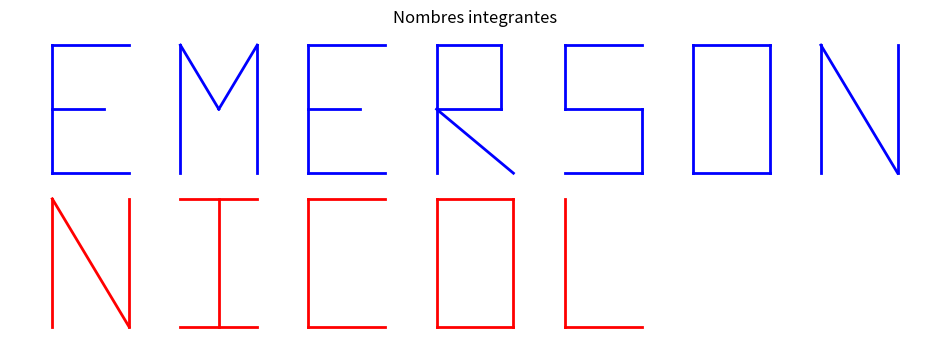

Reproduce this figure in Python.
import matplotlib.pyplot as plt

def dibujar_letra(ax, coords, offset_x=0, offset_y=0, color="blue"):
    """Dibuja una letra usando coordenadas de segmentos"""
    for seg in coords:
        x = [p[0] + offset_x for p in seg]
        y = [p[1] + offset_y for p in seg]
        ax.plot(x, y, color=color, linewidth=2)

letras = {
    "E": [[(0,0),(0,5)], [(0,5),(3,5)], [(0,2.5),(2,2.5)], [(0,0),(3,0)]],
    "M": [[(0,0),(0,5)], [(0,5),(1.5,2.5)], [(1.5,2.5),(3,5)], [(3,5),(3,0)]],
    "R": [[(0,0),(0,5)], [(0,5),(2.5,5)], [(2.5,5),(2.5,2.5)], [(0,2.5),(2.5,2.5)], [(0,2.5),(3,0)]],
    "S": [[(3,5),(0,5)], [(0,5),(0,2.5)], [(0,2.5),(3,2.5)], [(3,2.5),(3,0)], [(3,0),(0,0)]],
    "O": [[(0,0),(0,5)], [(0,5),(3,5)], [(3,5),(3,0)], [(3,0),(0,0)]],
    "N": [[(0,0),(0,5)], [(0,5),(3,0)], [(3,0),(3,5)]],
    "I": [[(0,0),(3,0)], [(1.5,0),(1.5,5)], [(0,5),(3,5)]],
    "C": [[(3,5),(0,5)], [(0,5),(0,0)], [(0,0),(3,0)]],
    "L": [[(0,5),(0,0)], [(0,0),(3,0)]],
}

fig, ax = plt.subplots(figsize=(12,6))

offset_x = 0
for letra in "EMERSON":
    dibujar_letra(ax, letras[letra], offset_x=offset_x, offset_y=6, color="blue")
    offset_x += 5 

offset_x = 0
for letra in "NICOL":
    dibujar_letra(ax, letras[letra], offset_x=offset_x, offset_y=0, color="red")
    offset_x += 5

ax.set_aspect('equal')
ax.axis("off")
plt.title("Nombres integrantes")
plt.show()
